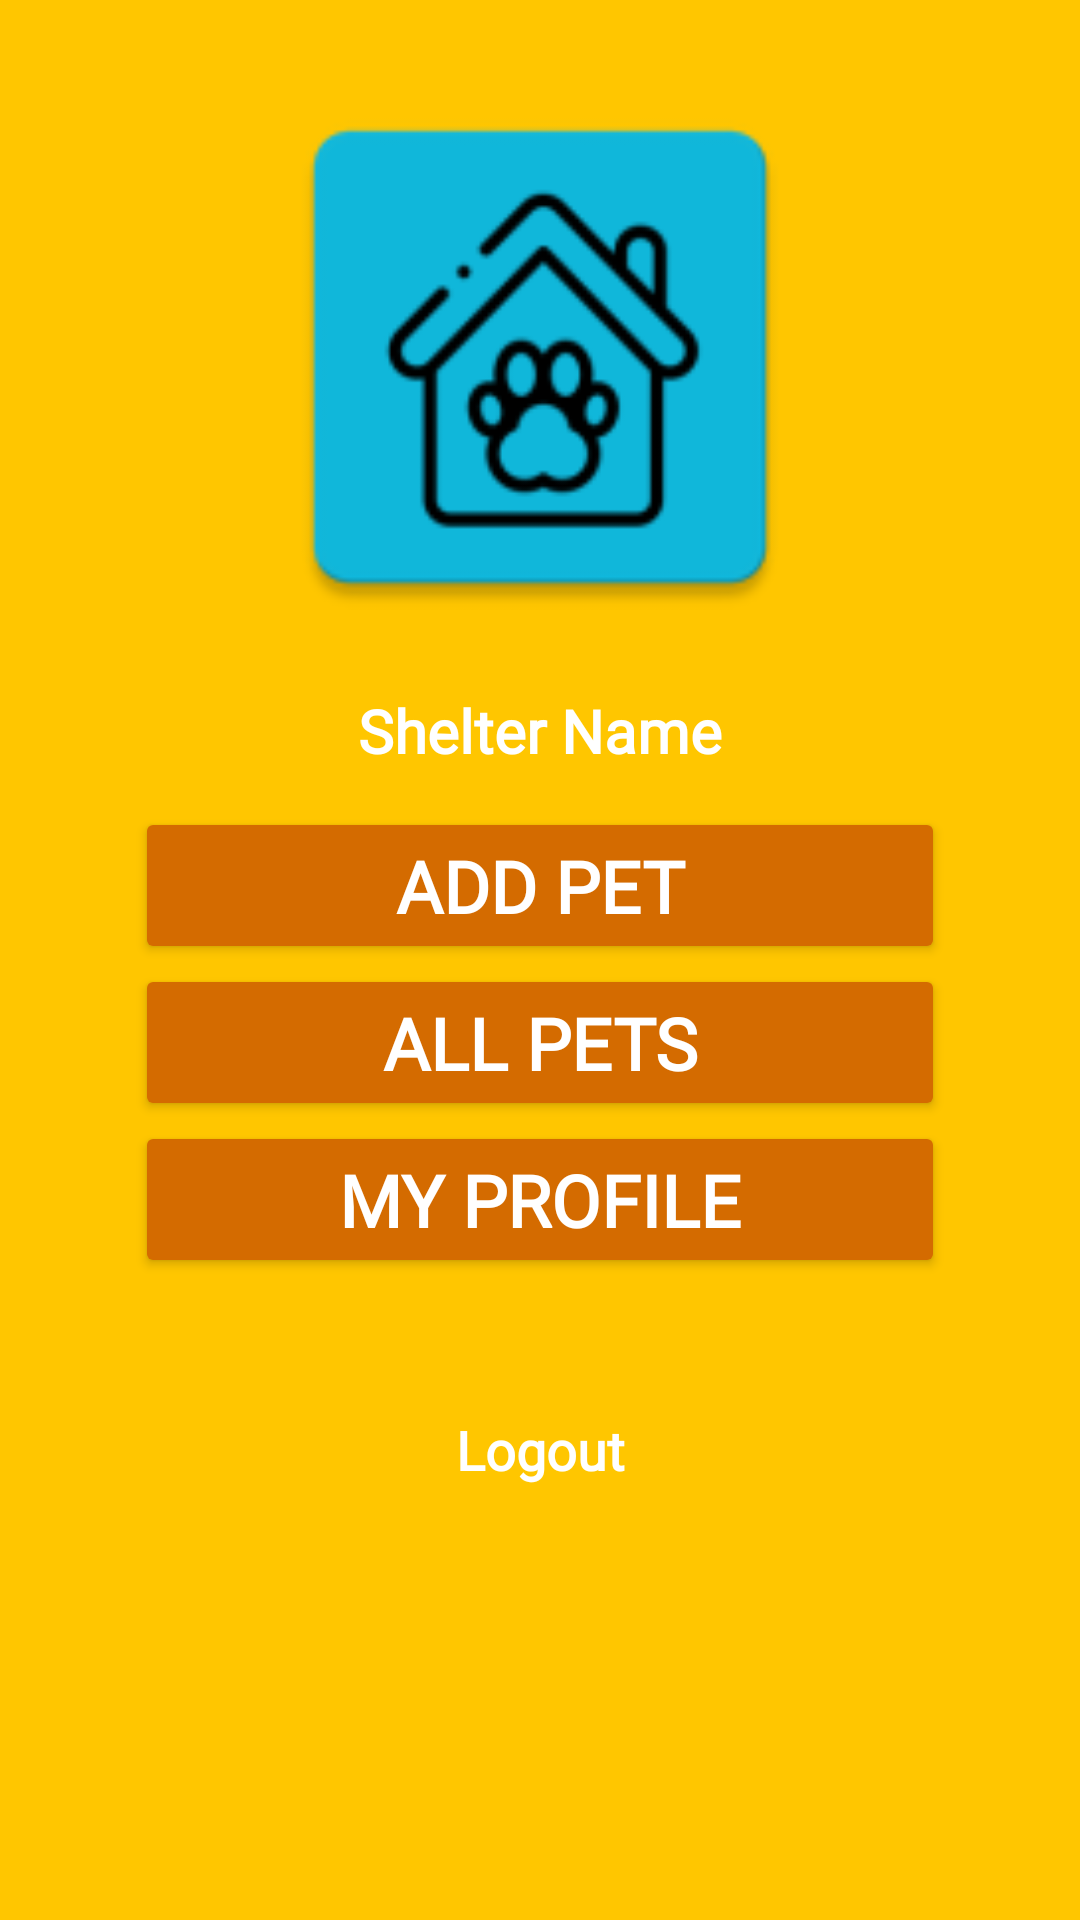

Produce the Android XML layout that renders to this screen, including the resource entries it uses.
<!-- AndroidManifest.xml: application theme Theme.Capstone_devwolfs_getapet -->
<!-- res/layout/activity_shelter_dashboard.xml -->
<?xml version="1.0" encoding="utf-8"?>
<LinearLayout xmlns:android="http://schemas.android.com/apk/res/android"
    xmlns:app="http://schemas.android.com/apk/res-auto"
    xmlns:tools="http://schemas.android.com/tools"
    android:layout_width="match_parent"
    android:layout_height="match_parent"
    android:background="@color/DefaultBg"
    android:orientation="vertical"
    android:paddingLeft="45dp"
    android:paddingTop="24dp"
    android:paddingRight="45dp"
    tools:context=".Activities.ShelterDashboardActivity">

    <ImageView
        android:id="@+id/shelterPhoto"
        android:layout_width="match_parent"
        android:layout_height="190dp"
        app:srcCompat="@mipmap/shelter_icon" />


    <TextView
        android:id="@+id/ShelterUserName"
        android:layout_width="match_parent"
        android:layout_height="wrap_content"
        android:layout_marginTop="16dp"
        android:fontFamily="@font/coustard"
        android:text="Shelter Name"
        android:textAlignment="center"
        android:textColor="@color/white"
        android:textSize="20sp"
        android:textStyle="bold" />

    <Button
        android:id="@+id/addPetRedirect"
        android:layout_width="match_parent"
        android:layout_height="wrap_content"
        android:layout_marginTop="12dp"
        android:backgroundTint="@color/DefaultColorBtnText"
        android:fontFamily="@font/coustard"
        android:text="Add Pet"
        android:textColor="@color/white"
        android:textSize="24sp"
        android:textStyle="bold"
        app:rippleColor="@android:color/holo_red_dark" />

    <Button
        android:id="@+id/allPetsShelterBtn"
        android:layout_width="match_parent"
        android:layout_height="wrap_content"
        android:backgroundTint="@color/DefaultColorBtnText"
        android:fontFamily="@font/coustard"
        android:text="All pets"
        android:textColor="@color/white"
        android:textSize="24sp"
        android:textStyle="bold"
        app:rippleColor="@android:color/holo_red_dark" />

    <Button
        android:id="@+id/viewProfileBtn"
        android:layout_width="match_parent"
        android:layout_height="wrap_content"
        android:backgroundTint="@color/DefaultColorBtnText"
        android:fontFamily="@font/coustard"
        android:text="My Profile"
        android:textColor="@color/white"
        android:textSize="24sp"
        android:textStyle="bold"
        app:rippleColor="@android:color/holo_red_dark" />

    <TextView
        android:id="@+id/logoutBtnShelter"
        android:layout_width="match_parent"
        android:layout_height="wrap_content"
        android:layout_marginTop="45dp"
        android:fontFamily="@font/coustard"
        android:text="Logout"
        android:textAlignment="center"
        android:textColor="@color/white"
        android:textSize="18sp"
        android:textStyle="bold"
        app:rippleColor="@android:color/holo_red_dark" />

</LinearLayout>
<!-- resources referenced by this layout -->
<resources>
  <color name="DefaultBg">#ffc600</color>
  <color name="DefaultColorBtnText">#d46b00</color>
  <color name="white">#FFFFFFFF</color>
  <!-- mipmap shelter_icon: png bitmap (mipmap-hdpi, 2579 bytes) -->
  <style name="Theme.Capstone_devwolfs_getapet" parent="Theme.MaterialComponents.DayNight.DarkActionBar">
          
          <item name="colorPrimary">@color/purple_500</item>
          <item name="colorPrimaryVariant">@color/purple_700</item>
          <item name="colorOnPrimary">@color/white</item>
          
          <item name="colorSecondary">@color/teal_200</item>
          <item name="colorSecondaryVariant">@color/teal_700</item>
          <item name="colorOnSecondary">@color/black</item>
          
          <item name="android:statusBarColor" tools:targetApi="l">?attr/colorPrimaryVariant</item>
          
      </style>
  <color name="purple_500">#FF6200EE</color>
  <color name="purple_700">#FF3700B3</color>
  <color name="teal_200">#FF03DAC5</color>
  <color name="teal_700">#FF018786</color>
  <color name="black">#FF000000</color>
</resources>
